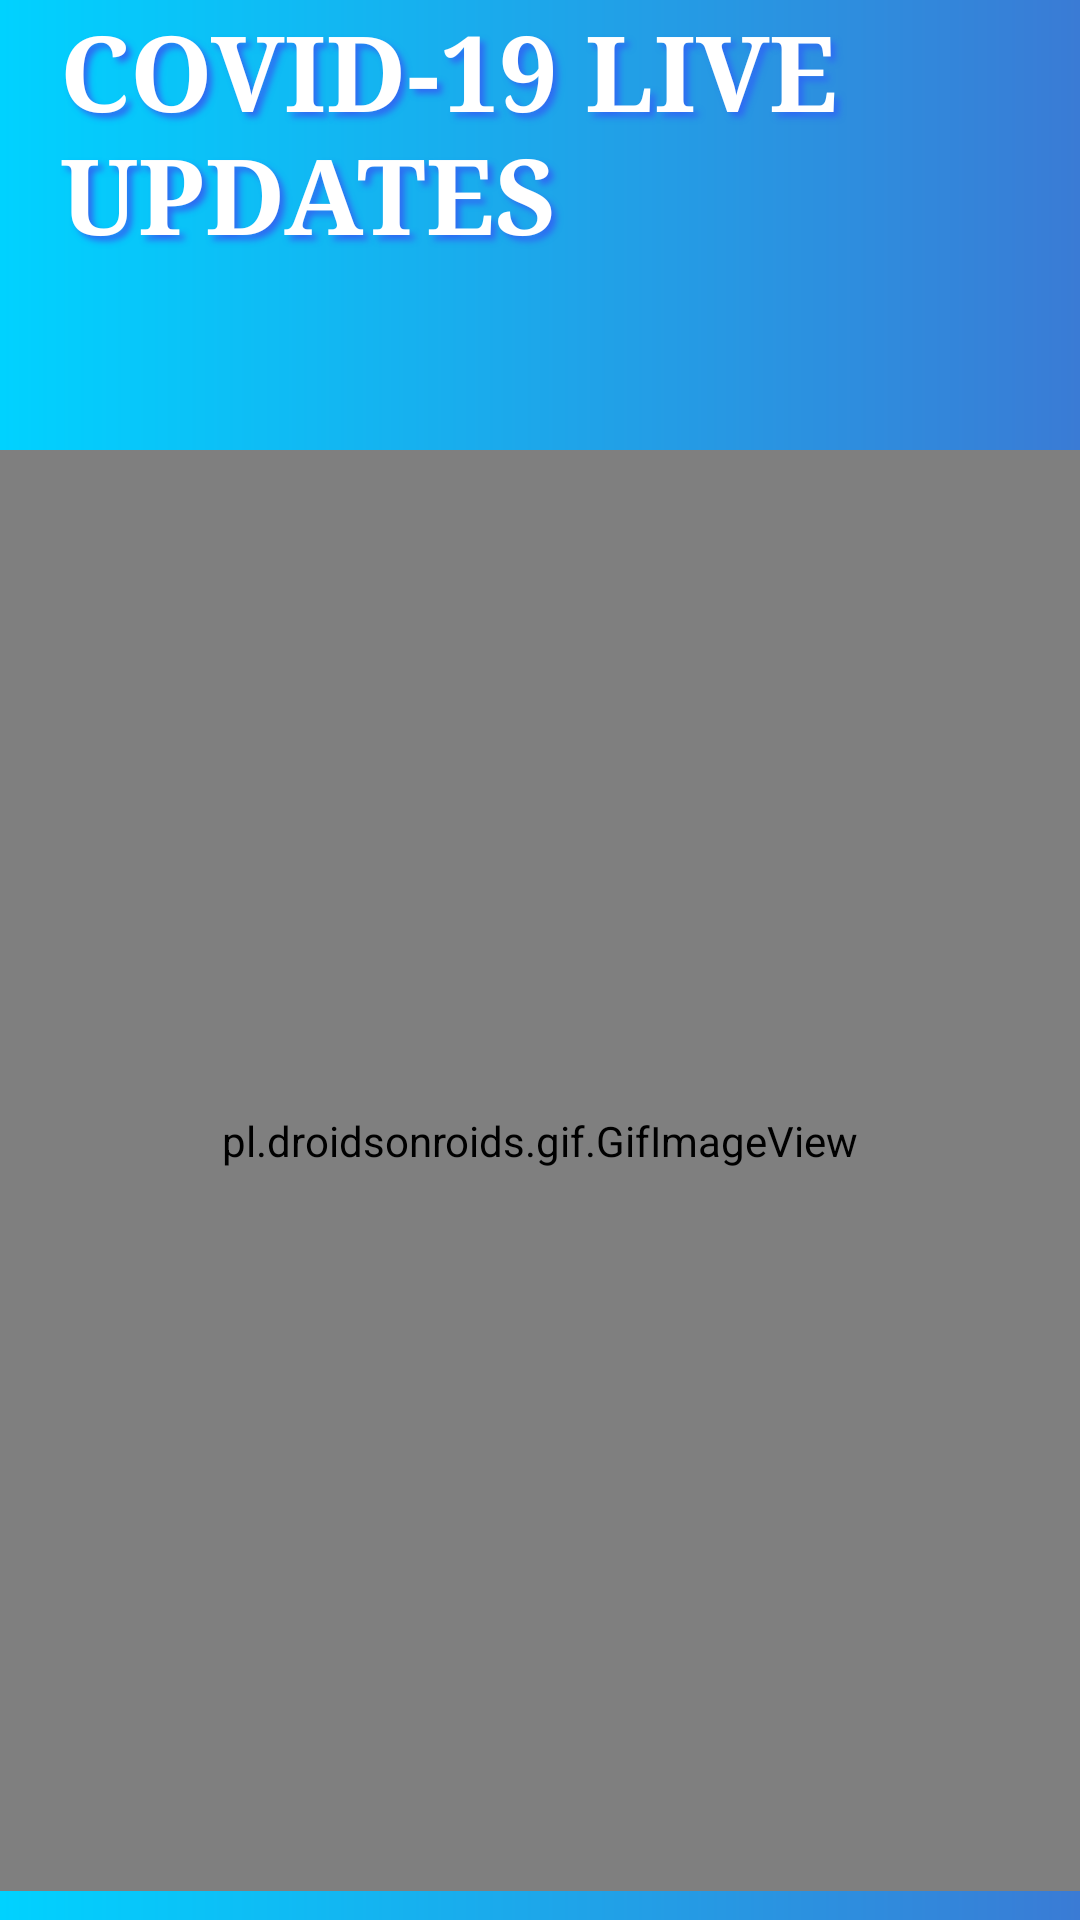

Produce the Android XML layout that renders to this screen, including the resource entries it uses.
<!-- AndroidManifest.xml: application theme AppTheme -->
<!-- res/layout/splash_launch.xml -->
<?xml version="1.0" encoding="utf-8"?>
<RelativeLayout xmlns:android="http://schemas.android.com/apk/res/android"
    android:layout_width="match_parent"
    android:layout_height="match_parent"
    android:background="@drawable/gradient"
    xmlns:tools="http://schemas.android.com/tools"
    tools:context=".SplashActivity">
<LinearLayout
    android:layout_width="match_parent"
    android:id="@+id/layout_title"
    android:layout_height="150dp">
    <TextView
        android:id="@+id/title"
        android:typeface="serif"
        android:textColor="@android:color/white"
        android:layout_width="wrap_content"
        android:layout_height="wrap_content"
        android:textSize="35sp"
        android:textStyle="bold"
        android:text="COVID-19 LIVE UPDATES"
        android:layout_marginLeft="20dp"
        android:shadowColor="@color/colorPrimaryDark"
        android:shadowDx="5"
        android:shadowDy="5"
        android:shadowRadius="5"
        ></TextView>

</LinearLayout>
    <LinearLayout
        android:layout_width="match_parent"
        android:layout_below="@+id/layout_title"
        android:layout_height="wrap_content">
    <pl.droidsonroids.gif.GifImageView
        android:layout_marginTop="-20dp"
        android:layout_width="match_parent"
        android:layout_alignParentBottom="true"
        android:layout_height="500dp"
        android:src="@drawable/virus"
        android:id="@+id/start_video"
        />
    </LinearLayout>
</RelativeLayout>
<!-- resources referenced by this layout -->
<resources>
  <color name="colorPrimaryDark">#2e6cf2</color>
  <!-- drawable gradient (drawable) -->
  <?xml version="1.0" encoding="utf-8"?>
  <shape android:shape="rectangle"
      xmlns:android="http://schemas.android.com/apk/res/android">
      <gradient
          android:startColor="#00d2ff"
          android:endColor="#3a7bd5"
          ></gradient>
  </shape>
  <style name="AppTheme" parent="Theme.AppCompat.Light.DarkActionBar">
          
          <item name="colorPrimary">@color/colorPrimary</item>
          <item name="colorPrimaryDark">@color/colorPrimaryDark</item>
          <item name="colorAccent">@color/colorAccent</item>
      </style>
  <color name="colorPrimary">#0a9cfc</color>
  <color name="colorAccent">#03DAC5</color>
</resources>
